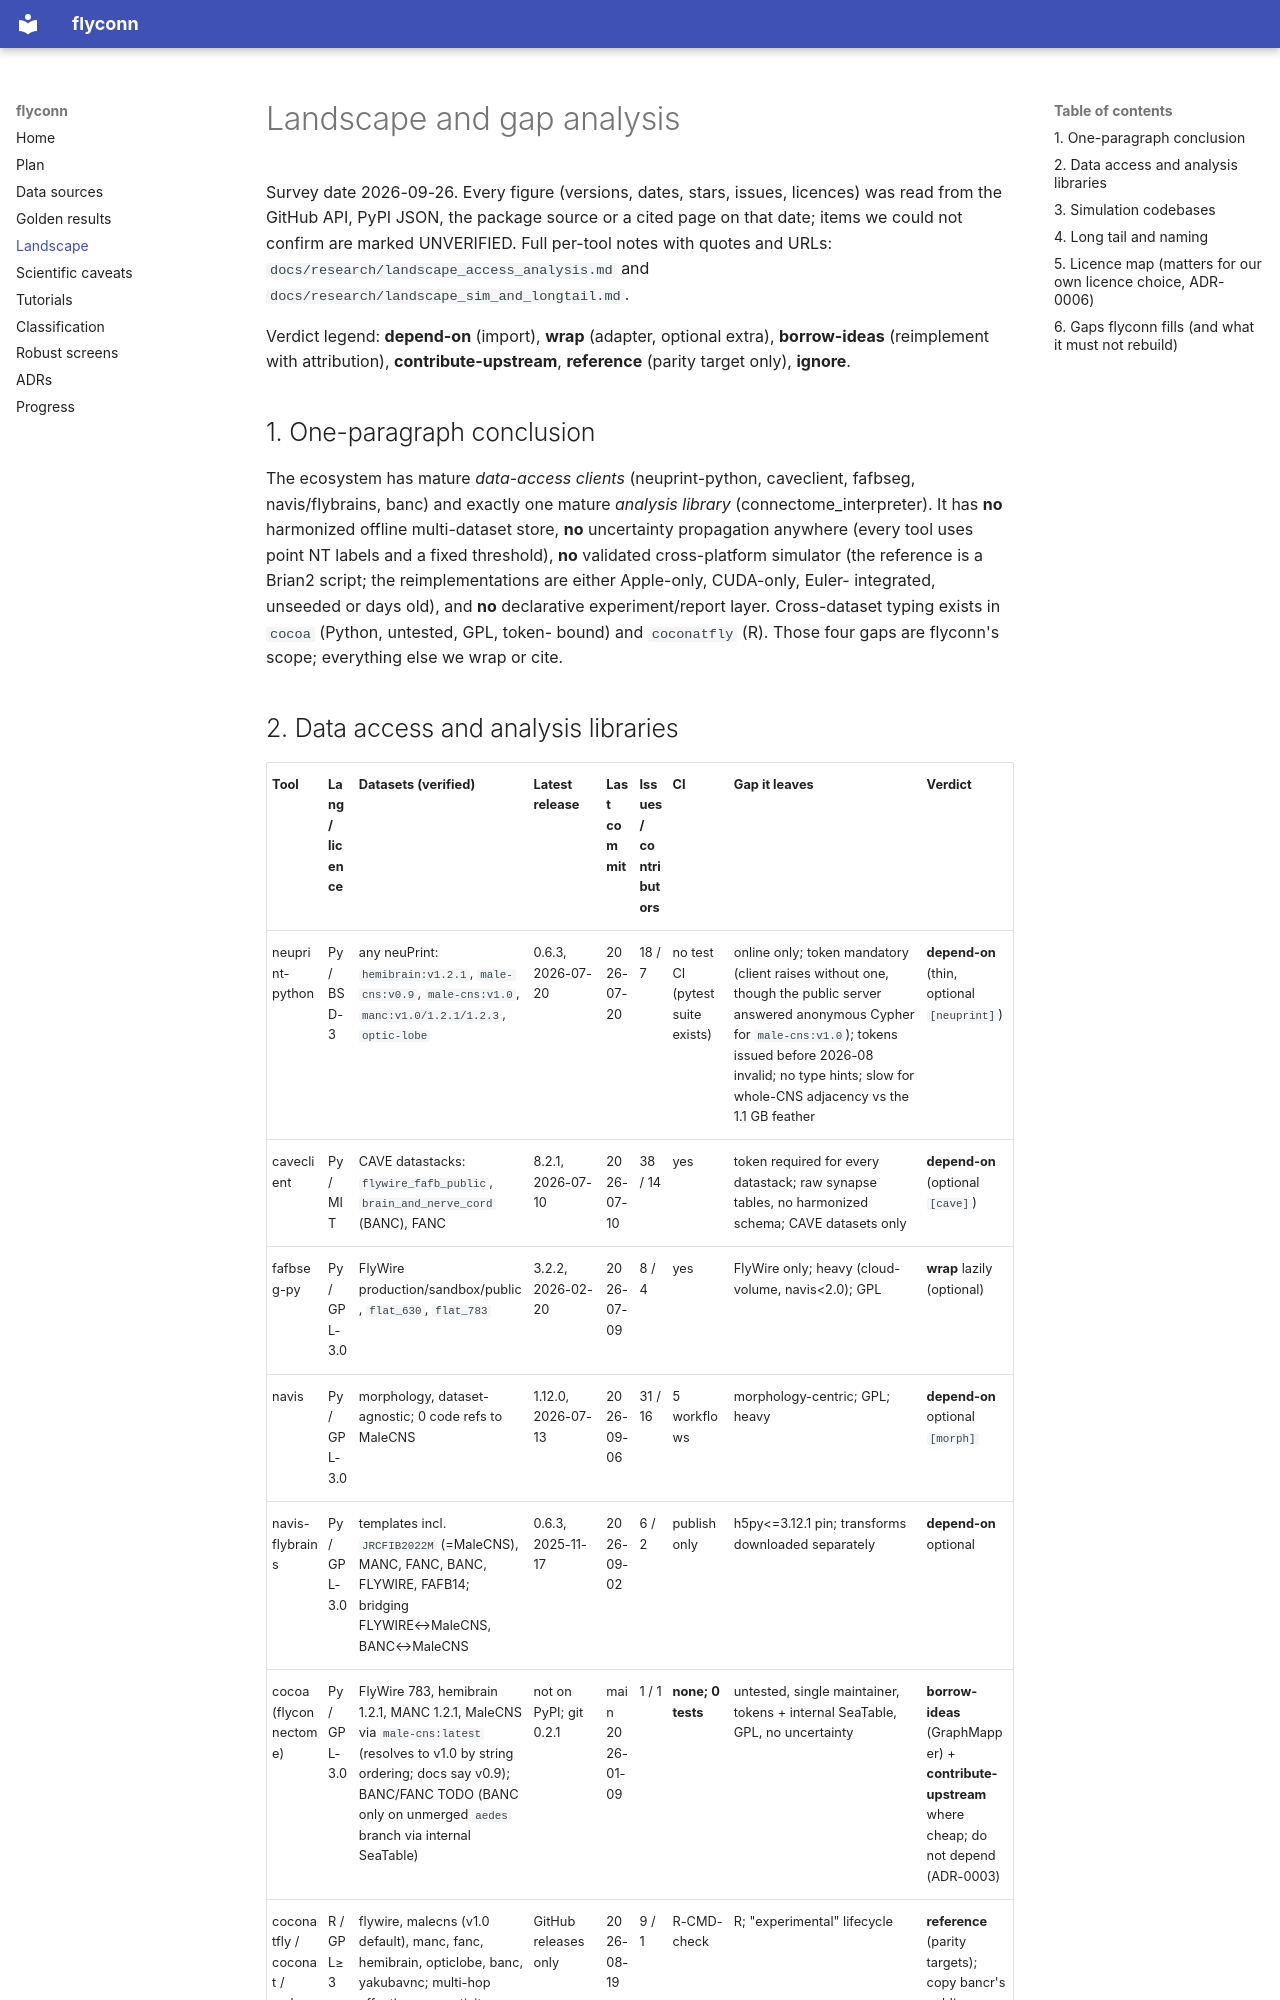

repository: moiz-lakkadkutta/flyconn · page: LANDSCAPE/index.html · generator: mkdocs

# Landscape and gap analysis

Survey date 2026-09-26. Every figure (versions, dates, stars, issues, licences)
was read from the GitHub API, PyPI JSON, the package source or a cited page on
that date; items we could not confirm are marked UNVERIFIED. Full per-tool notes
with quotes and URLs: `docs/research/landscape_access_analysis.md` and
`docs/research/landscape_sim_and_longtail.md`.

Verdict legend: **depend-on** (import), **wrap** (adapter, optional extra),
**borrow-ideas** (reimplement with attribution), **contribute-upstream**,
**reference** (parity target only), **ignore**.

## 1. One-paragraph conclusion

The ecosystem has mature *data-access clients* (neuprint-python, caveclient,
fafbseg, navis/flybrains, banc) and exactly one mature *analysis library*
(connectome_interpreter). It has **no** harmonized offline multi-dataset store,
**no** uncertainty propagation anywhere (every tool uses point NT labels and a
fixed threshold), **no** validated cross-platform simulator (the reference is a
Brian2 script; the reimplementations are either Apple-only, CUDA-only, Euler-
integrated, unseeded or days old), and **no** declarative experiment/report
layer. Cross-dataset typing exists in `cocoa` (Python, untested, GPL, token-
bound) and `coconatfly` (R). Those four gaps are flyconn's scope; everything
else we wrap or cite.
